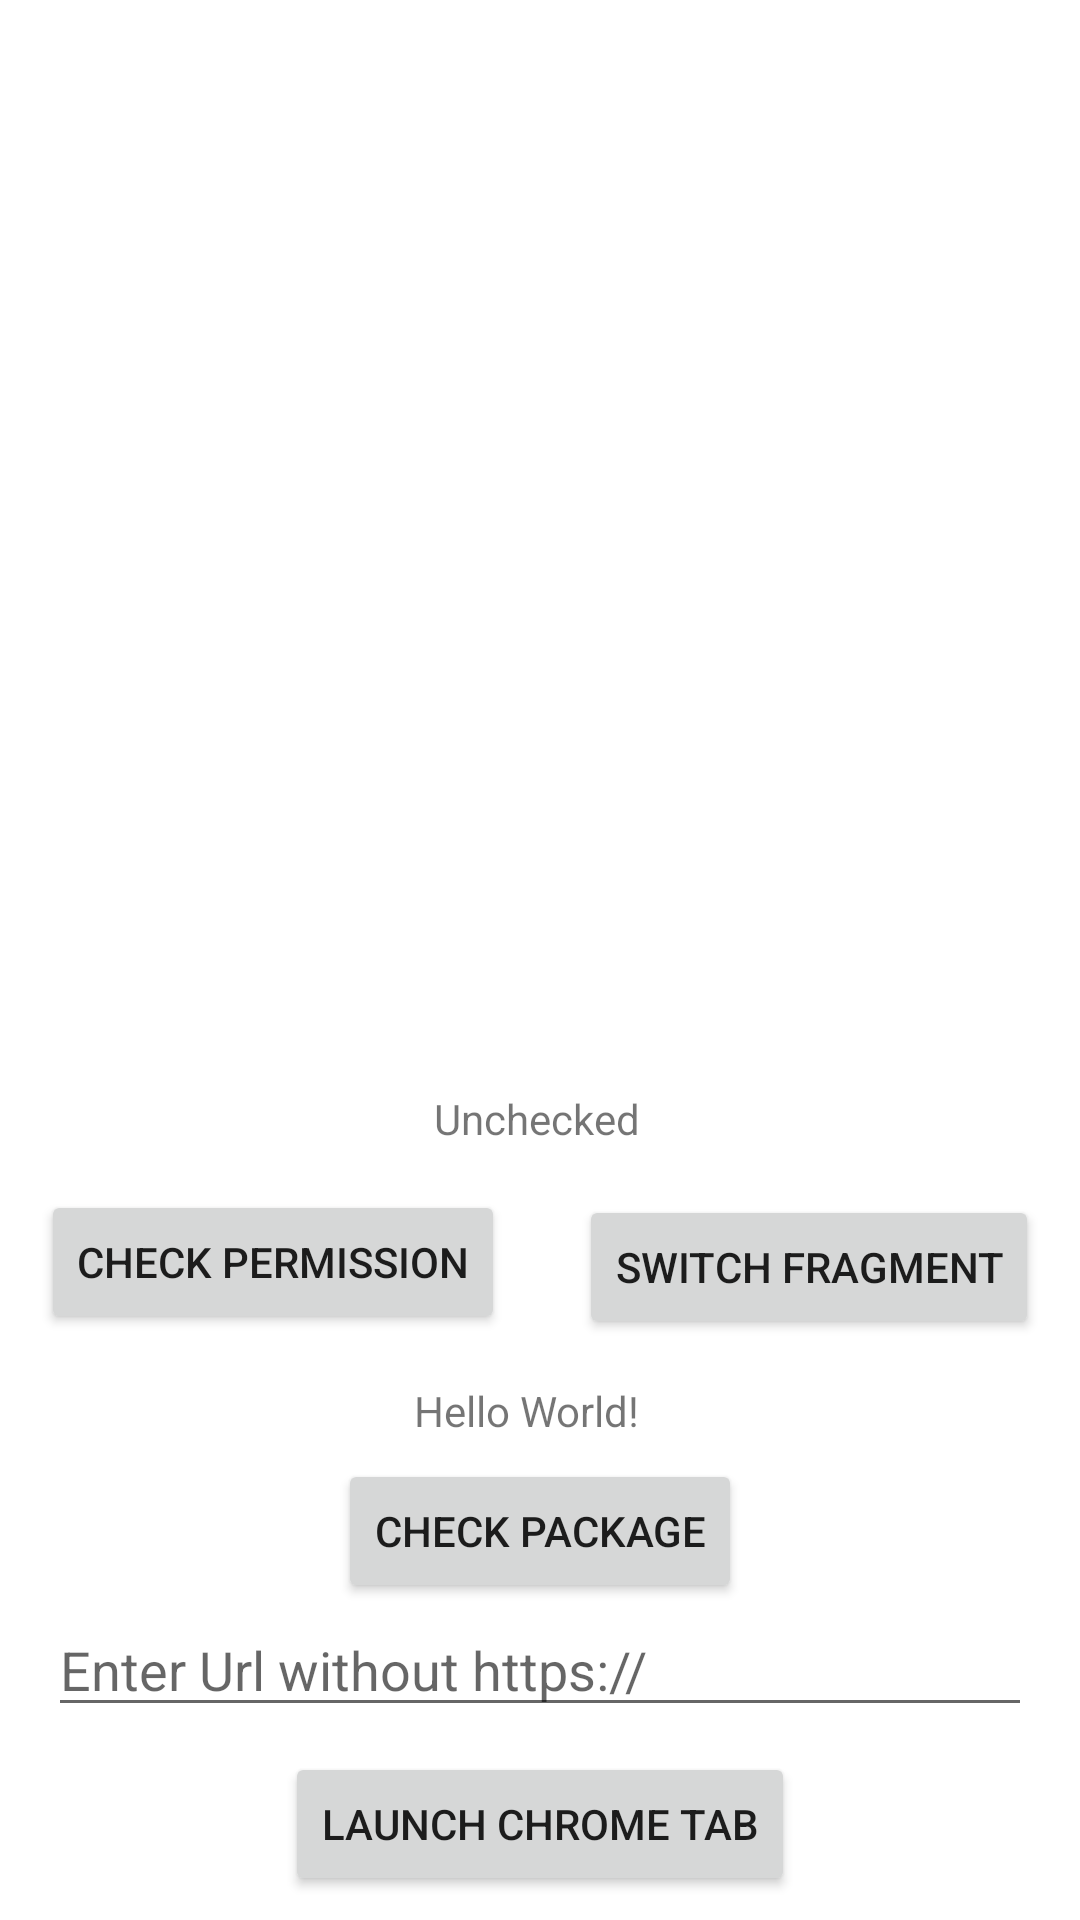

Write the Android layout XML for this screen, with the resource values it uses.
<!-- AndroidManifest.xml: application theme Theme.AppLinksTest -->
<!-- res/layout/activity_main.xml -->
<?xml version="1.0" encoding="utf-8"?>
<androidx.constraintlayout.widget.ConstraintLayout xmlns:android="http://schemas.android.com/apk/res/android"
    xmlns:app="http://schemas.android.com/apk/res-auto"
    xmlns:tools="http://schemas.android.com/tools"
    android:layout_width="match_parent"
    android:layout_height="match_parent"
    tools:context=".MainActivity">

    <FrameLayout
        android:id="@+id/main_activity_fragment_container"
        android:layout_width="0dp"
        android:layout_height="0dp"
        android:layout_margin="12dp"
        app:layout_constraintBottom_toTopOf="@+id/textView3"
        app:layout_constraintEnd_toEndOf="parent"
        app:layout_constraintHorizontal_bias="0.5"
        app:layout_constraintStart_toStartOf="parent"
        app:layout_constraintTop_toTopOf="parent">

    </FrameLayout>

    <TextView
        android:id="@+id/textView2"
        android:layout_width="wrap_content"
        android:layout_height="wrap_content"
        android:text="Hello World!"
        app:layout_constraintBottom_toBottomOf="parent"
        app:layout_constraintHorizontal_bias="0.485"
        app:layout_constraintLeft_toLeftOf="parent"
        app:layout_constraintRight_toRightOf="parent"
        app:layout_constraintTop_toTopOf="parent"
        app:layout_constraintVertical_bias="0.742" />

    <Button
        android:id="@+id/button2"
        android:layout_width="wrap_content"
        android:layout_height="wrap_content"
        android:text="Check Package"
        app:layout_constraintBottom_toBottomOf="parent"
        app:layout_constraintEnd_toEndOf="parent"
        app:layout_constraintStart_toStartOf="parent"
        app:layout_constraintTop_toBottomOf="@+id/textView2"
        app:layout_constraintVertical_bias="0.058" />

    <Button
        android:id="@+id/button3"
        android:layout_width="wrap_content"
        android:layout_height="wrap_content"
        android:layout_marginEnd="11dp"
        android:layout_marginBottom="16dp"
        android:text="Check Permission"
        app:layout_constraintBottom_toTopOf="@+id/textView2"
        app:layout_constraintEnd_toEndOf="parent"
        app:layout_constraintEnd_toStartOf="@+id/switch_frag_btn"
        app:layout_constraintHorizontal_bias="0.497"
        app:layout_constraintStart_toStartOf="parent" />

    <TextView
        android:id="@+id/textView3"
        android:layout_width="wrap_content"
        android:layout_height="wrap_content"
        android:text="Unchecked"
        app:layout_constraintBottom_toTopOf="@+id/button3"
        app:layout_constraintEnd_toEndOf="parent"
        app:layout_constraintHorizontal_bias="0.497"
        app:layout_constraintStart_toStartOf="parent"
        app:layout_constraintTop_toTopOf="parent"
        app:layout_constraintVertical_bias="0.962" />

    <Button
        android:id="@+id/button4"
        android:layout_width="wrap_content"
        android:layout_height="wrap_content"
        android:text="Launch chrome tab"
        app:layout_constraintBottom_toBottomOf="parent"
        app:layout_constraintEnd_toEndOf="parent"
        app:layout_constraintHorizontal_bias="0.5"
        app:layout_constraintStart_toStartOf="parent"
        app:layout_constraintTop_toBottomOf="@+id/editTextTextPersonName" />

    <Button
        android:id="@+id/switch_frag_btn"
        android:layout_width="wrap_content"
        android:layout_height="wrap_content"
        android:layout_marginTop="16dp"
        android:text="Switch Fragment"
        app:layout_constraintEnd_toEndOf="parent"
        app:layout_constraintHorizontal_bias="0.5"
        app:layout_constraintStart_toEndOf="@+id/button3"
        app:layout_constraintTop_toBottomOf="@+id/textView3" />

    <EditText
        android:id="@+id/editTextTextPersonName"
        android:layout_width="0dp"
        android:layout_height="wrap_content"
        android:layout_marginStart="16dp"
        android:layout_marginEnd="16dp"
        android:ems="10"
        android:hint="Enter Url without https://"
        android:inputType="textPersonName"
        app:layout_constraintEnd_toEndOf="parent"
        app:layout_constraintStart_toStartOf="parent"
        app:layout_constraintTop_toBottomOf="@+id/button2" />

</androidx.constraintlayout.widget.ConstraintLayout>
<!-- resources referenced by this layout -->
<resources>
  <style name="Theme.AppLinksTest" parent="Theme.MaterialComponents.DayNight.DarkActionBar">
          
          <item name="colorPrimary">@color/purple_500</item>
          <item name="colorPrimaryVariant">@color/purple_700</item>
          <item name="colorOnPrimary">@color/white</item>
          
          <item name="colorSecondary">@color/teal_200</item>
          <item name="colorSecondaryVariant">@color/teal_700</item>
          <item name="colorOnSecondary">@color/black</item>
          
          <item name="android:statusBarColor" tools:targetApi="l">?attr/colorPrimaryVariant</item>
          
      </style>
  <!-- not gathered from this repository: default colours our renderer supplied (Android Studio template values) -->
  <color name="purple_500">#FF6200EE</color>
  <color name="purple_700">#FF3700B3</color>
  <color name="teal_200">#FF03DAC5</color>
  <color name="teal_700">#FF018786</color>
  <color name="black">#FF000000</color>
  <color name="white">#FFFFFFFF</color>
</resources>
